The GitHub repository tikakurniasari28/Deteksi_Penyakit_Ayam contains a labelled image folder "dataset_ayam" with 4 categories: cocci, healthy, ncd, salmo. Examples follow, each with its label.

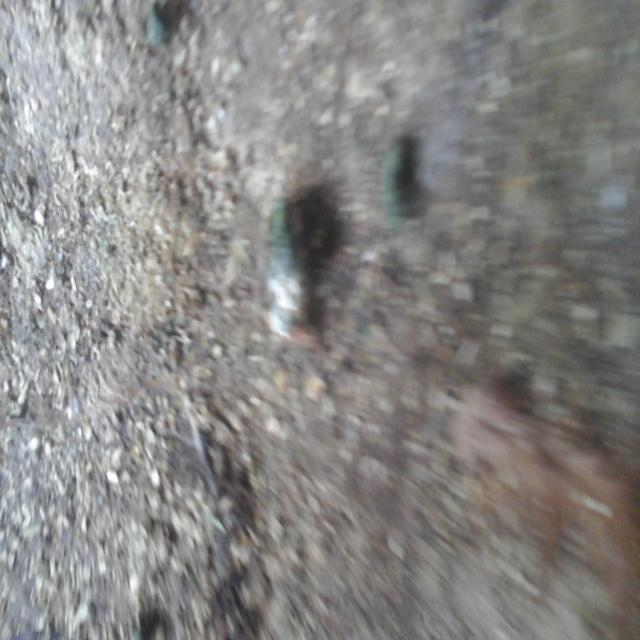
Label: ncd

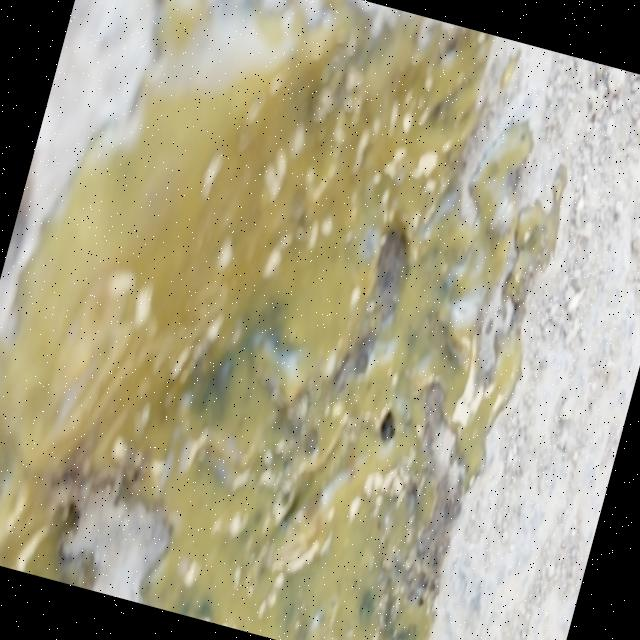
Label: cocci

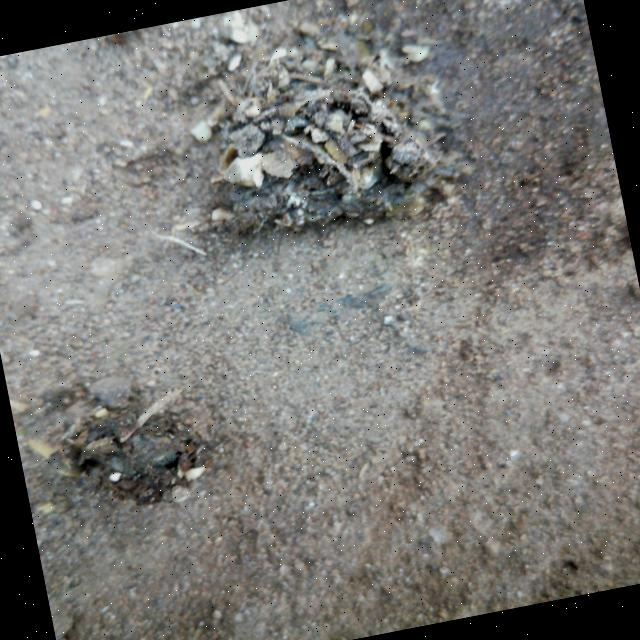
Label: healthy

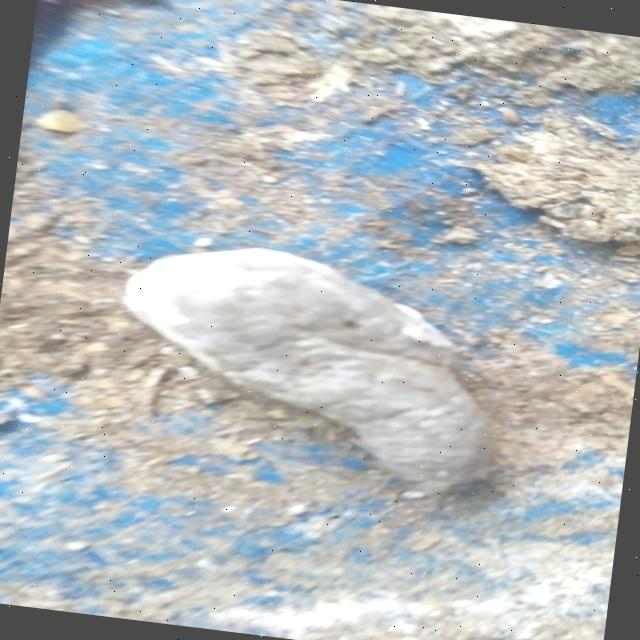
Label: salmo

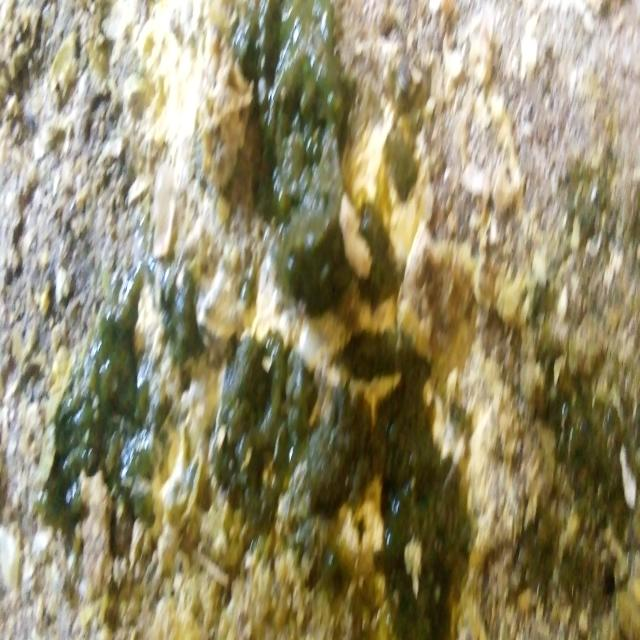
Label: ncd

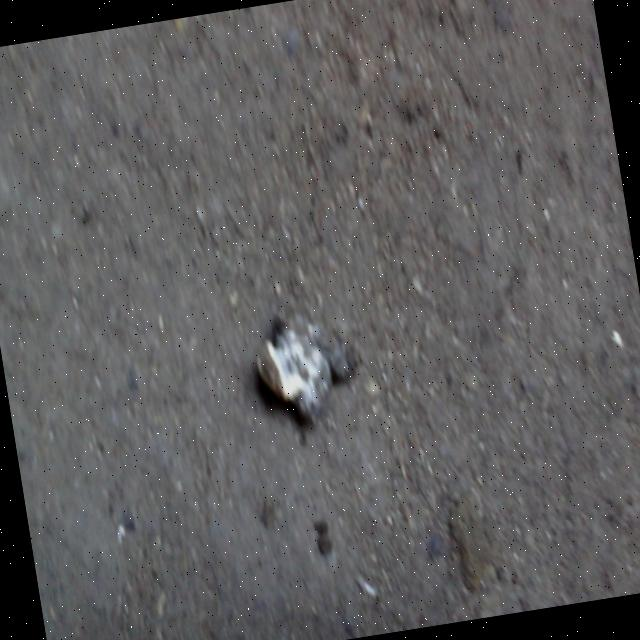
Label: salmo
